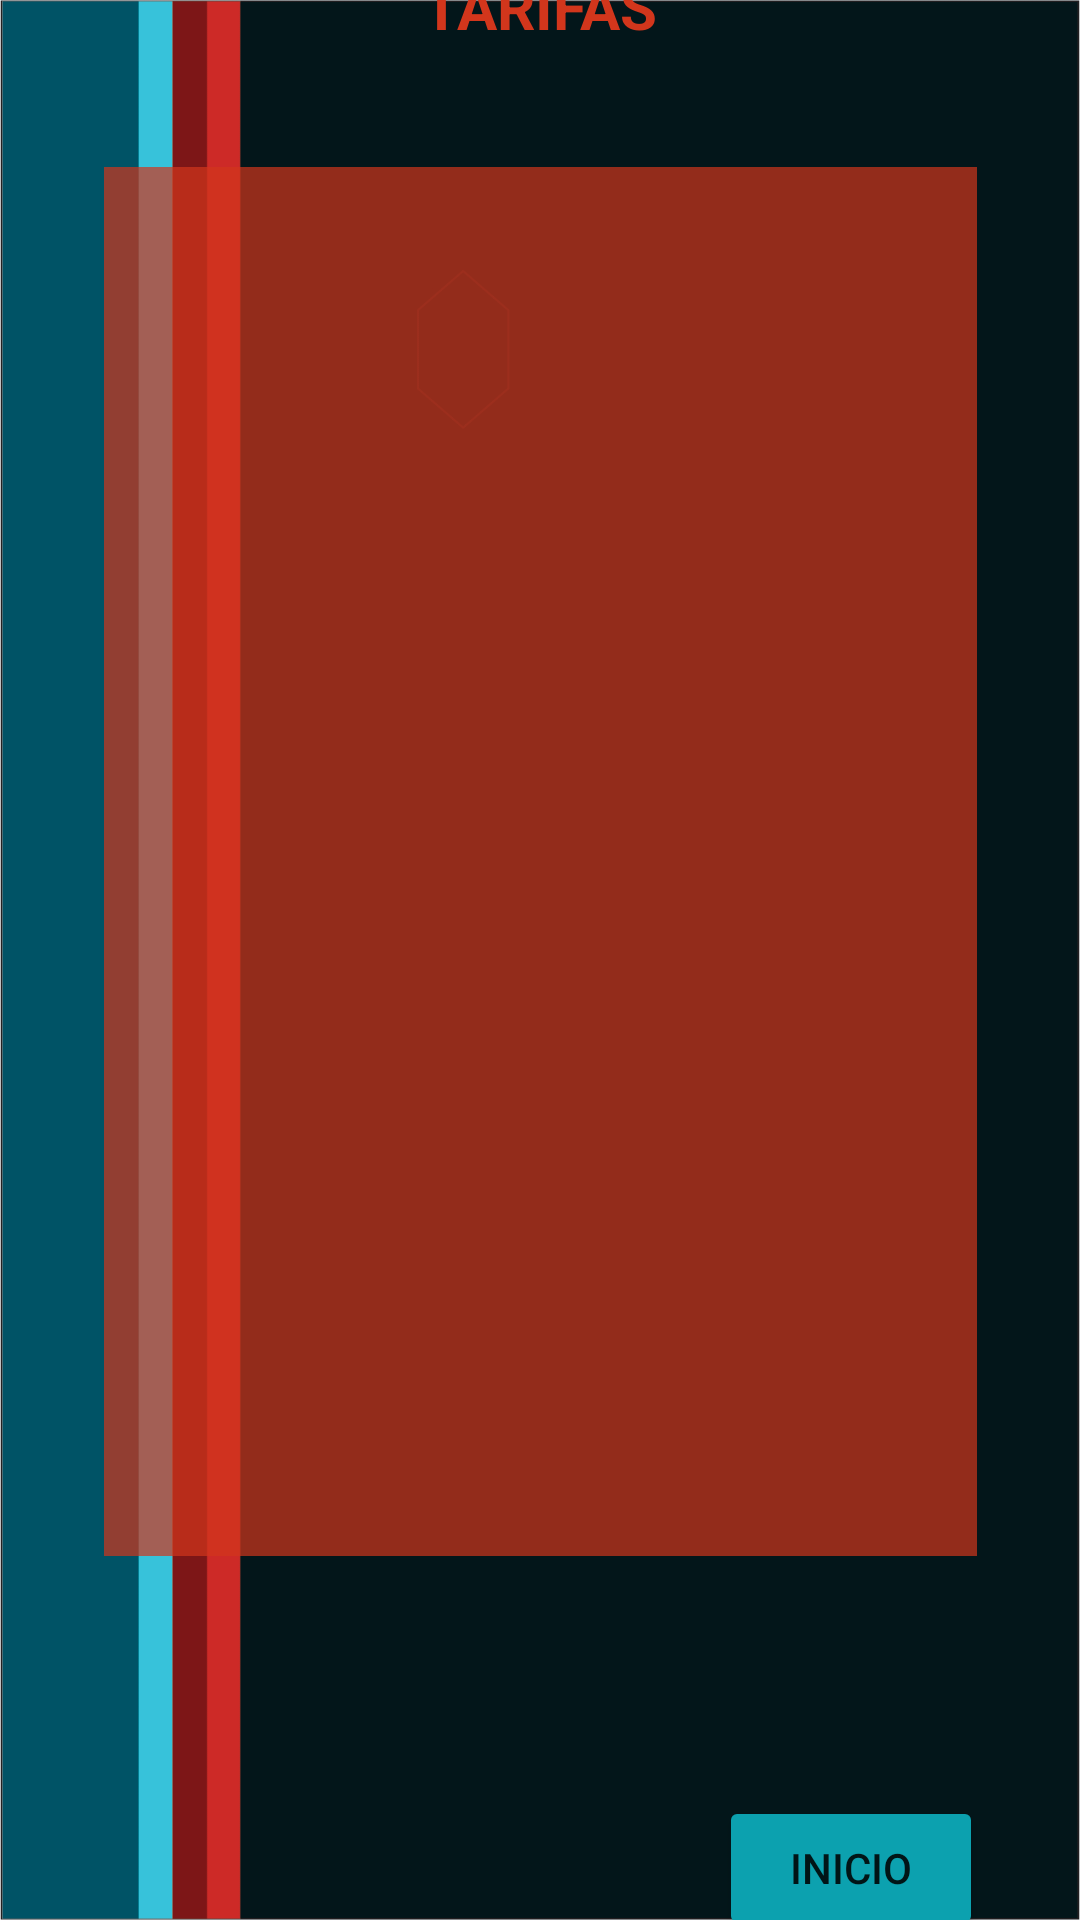

The Android layout XML behind this screen, and the referenced resources:
<!-- AndroidManifest.xml: application theme Theme.MotoTaxi -->
<!-- res/layout/activity_tarifas.xml -->
<?xml version="1.0" encoding="utf-8"?>
<androidx.constraintlayout.widget.ConstraintLayout xmlns:android="http://schemas.android.com/apk/res/android"
    xmlns:app="http://schemas.android.com/apk/res-auto"
    xmlns:tools="http://schemas.android.com/tools"
    android:layout_width="match_parent"
    android:layout_height="match_parent"
    android:background="@drawable/fondo1"
    tools:context=".TarifasActivity">

    <TextView
        android:id="@+id/txtv_Ttarifas"
        android:layout_width="wrap_content"
        android:layout_height="wrap_content"
        android:layout_marginStart="166dp"
        android:layout_marginTop="50dp"
        android:layout_marginEnd="166dp"
        android:layout_marginBottom="20dp"
        android:text="TARIFAS"
        android:textColor="#D2361C"
        android:textSize="20sp"
        android:textStyle="bold"
        app:layout_constraintBottom_toTopOf="@+id/tableRow"
        app:layout_constraintEnd_toEndOf="parent"
        app:layout_constraintStart_toStartOf="parent"
        app:layout_constraintTop_toTopOf="parent" />

    <TableRow
        android:id="@+id/tableRow"
        android:layout_width="291dp"
        android:layout_height="463dp"
        android:layout_marginStart="60dp"
        android:layout_marginTop="20dp"
        android:layout_marginEnd="60dp"
        android:layout_marginBottom="40dp"
        android:background="#B2D2361C"
        app:layout_constraintBottom_toTopOf="@+id/btn_inicio"
        app:layout_constraintEnd_toEndOf="parent"
        app:layout_constraintStart_toStartOf="parent"
        app:layout_constraintTop_toBottomOf="@+id/txtv_Ttarifas" />

    <Button
        android:id="@+id/btn_inicio"
        android:layout_width="wrap_content"
        android:layout_height="wrap_content"
        android:layout_marginStart="265dp"
        android:layout_marginTop="40dp"
        android:layout_marginEnd="58dp"
        android:layout_marginBottom="55dp"
        android:backgroundTint="#0CA1AF"
        android:text="INICIO"
        app:layout_constraintBottom_toBottomOf="parent"
        app:layout_constraintEnd_toEndOf="parent"
        app:layout_constraintStart_toStartOf="parent"
        app:layout_constraintTop_toBottomOf="@+id/tableRow" />
</androidx.constraintlayout.widget.ConstraintLayout>
<!-- resources referenced by this layout -->
<resources>
  <!-- drawable fondo1: jpg bitmap (drawable-v24, 959692 bytes) -->
  <style name="Theme.MotoTaxi" parent="Theme.MaterialComponents.DayNight.DarkActionBar">
          
          <item name="colorPrimary">@color/purple_500</item>
          <item name="colorPrimaryVariant">@color/purple_700</item>
          <item name="colorOnPrimary">@color/white</item>
          
          <item name="colorSecondary">@color/teal_200</item>
          <item name="colorSecondaryVariant">@color/teal_700</item>
          <item name="colorOnSecondary">@color/black</item>
          
          <item name="android:statusBarColor" tools:targetApi="l">?attr/colorPrimaryVariant</item>
          
      </style>
  <!-- not gathered from this repository: default colours our renderer supplied (Android Studio template values) -->
  <color name="purple_500">#FF6200EE</color>
  <color name="purple_700">#FF3700B3</color>
  <color name="teal_200">#FF03DAC5</color>
  <color name="teal_700">#FF018786</color>
  <color name="black">#FF000000</color>
  <color name="white">#FFFFFFFF</color>
</resources>
